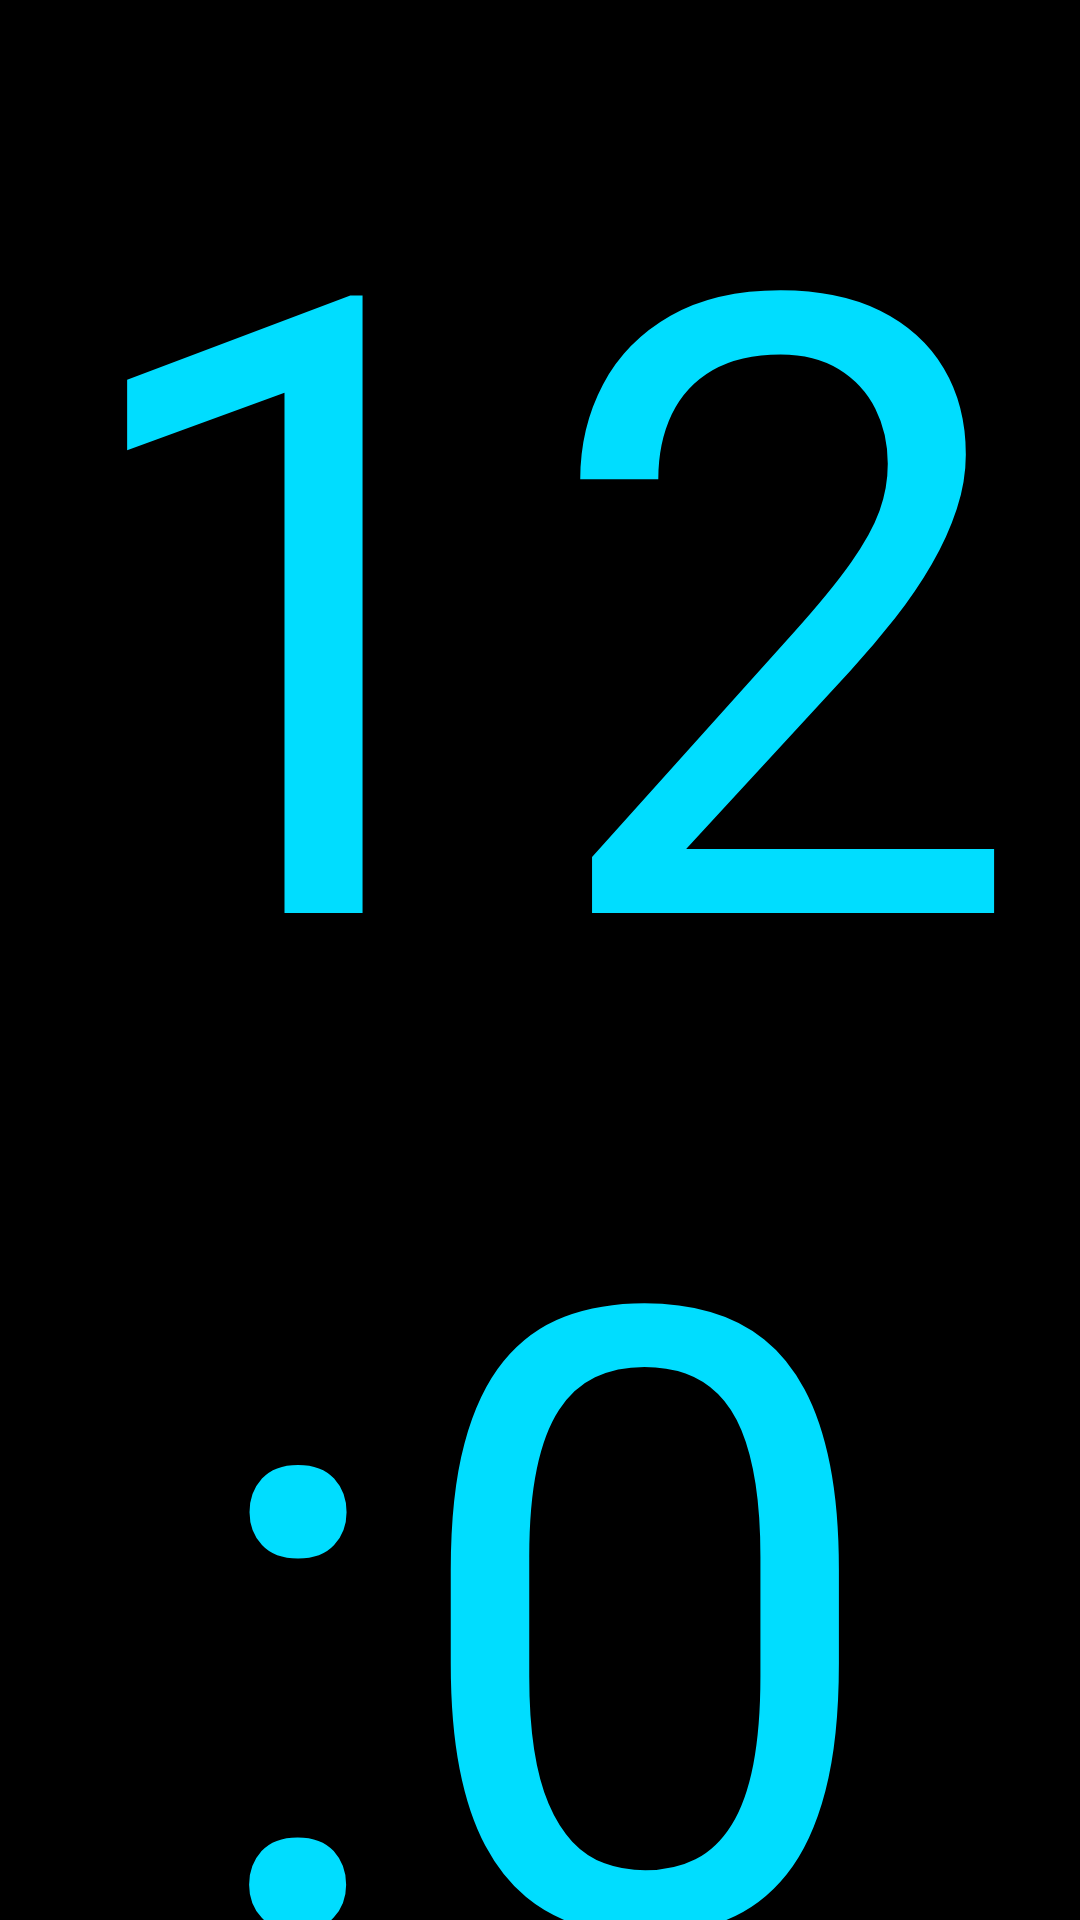

This screen was rendered from an Android layout file. Write that file and the resources it references.
<!-- AndroidManifest.xml: application theme AppBaseTheme -->
<!-- res/layout/content_clock.xml -->
<?xml version="1.0" encoding="utf-8"?>
<RelativeLayout
    xmlns:android="http://schemas.android.com/apk/res/android"
    android:id="@+id/clock"
    android:layout_width="match_parent"
    android:layout_height="match_parent"
    android:background="@android:color/black">
    <TextClock android:layout_width="match_parent"
               android:layout_height="match_parent"
               android:gravity="center"
               android:textColor="@android:color/holo_blue_bright"
               android:textSize="288sp"/>
</RelativeLayout>
<!-- resources referenced by this layout -->
<resources>
  <style name="AppBaseTheme" parent="android:Theme.Holo.NoActionBar.Fullscreen"> 
          <item name="android:windowIsTranslucent">true</item>
          <item name="android:windowBackground">@android:color/black</item>
          <item name="android:windowContentOverlay">@null</item>
          <item name="android:windowNoTitle">true</item>
      </style>
</resources>
